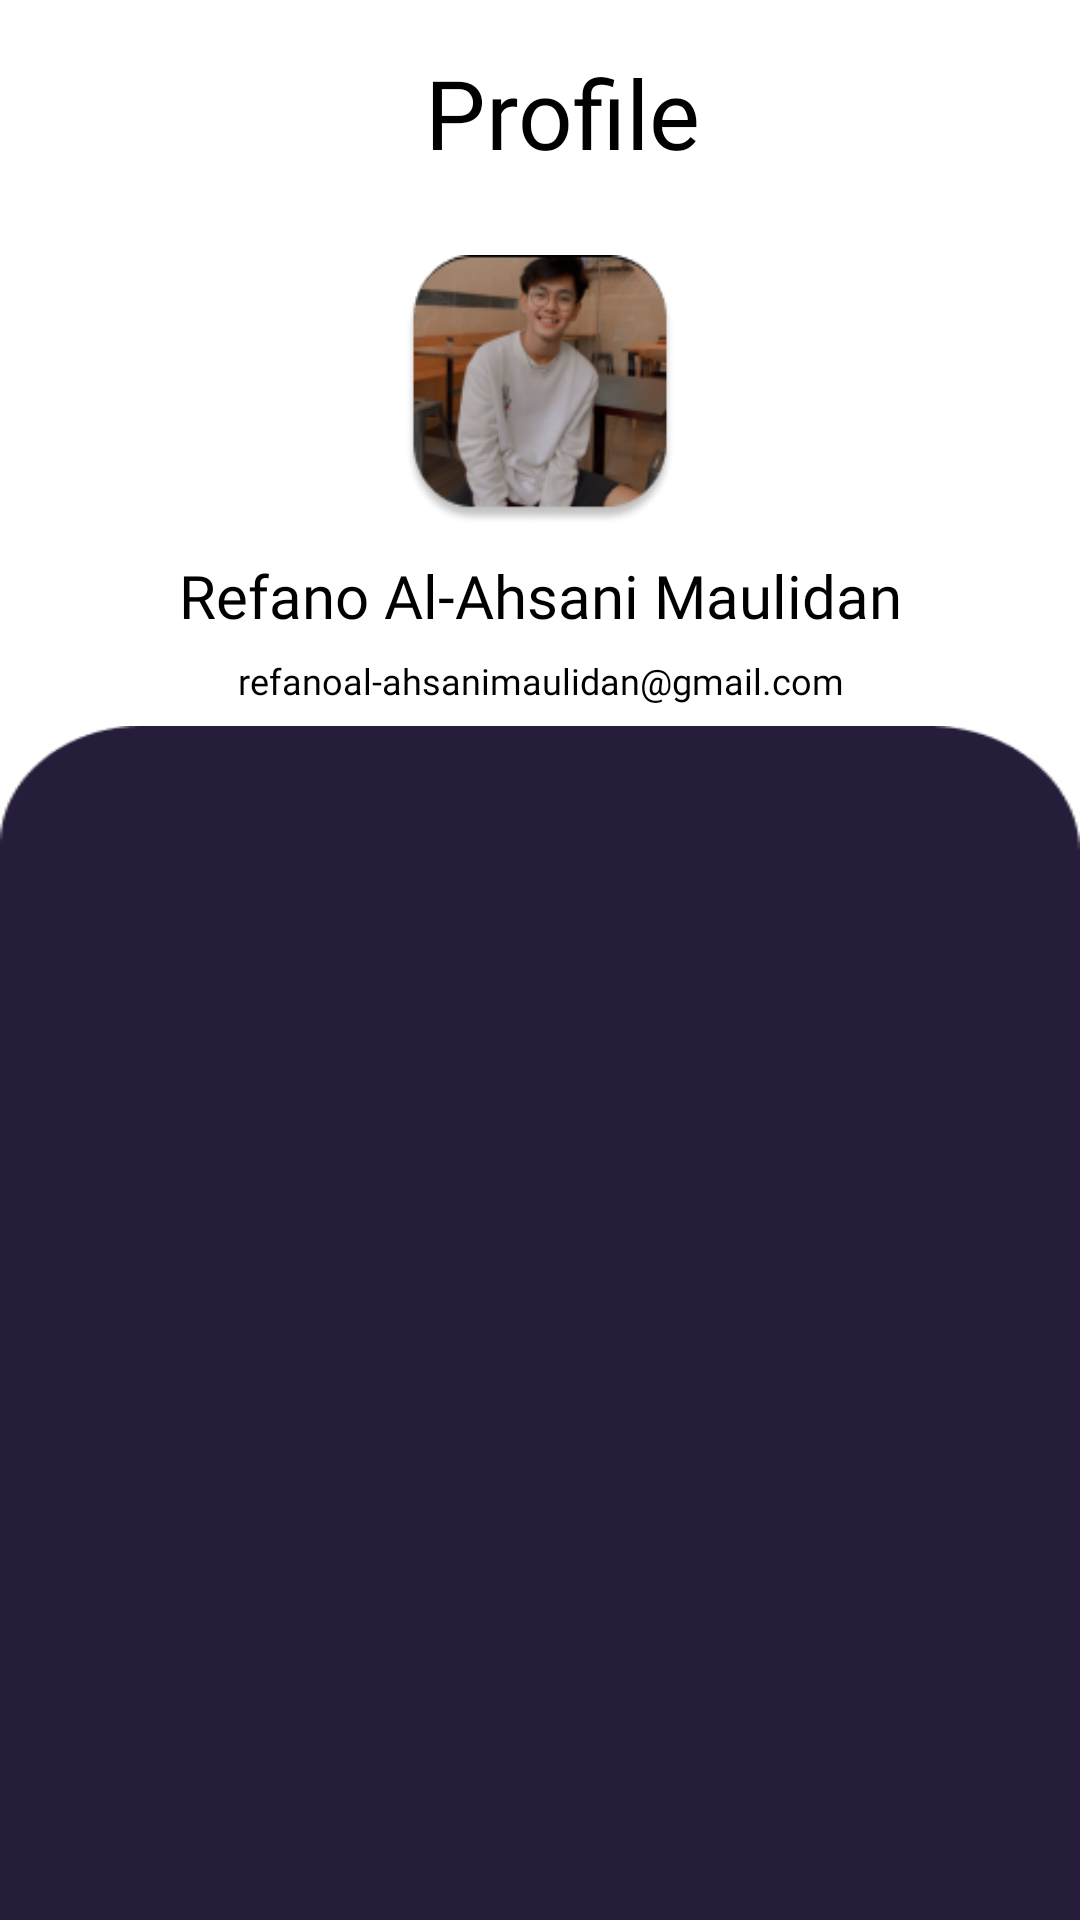

Here is an Android app screen rendered from its layout file. Give the layout XML and the strings, colors and styles it references.
<!-- AndroidManifest.xml: application theme Theme.MaterialComponents.Light.NoActionBar -->
<!-- res/layout/activity_profile_costumer.xml -->
<?xml version="1.0" encoding="utf-8"?>
<LinearLayout xmlns:android="http://schemas.android.com/apk/res/android"
    xmlns:app="http://schemas.android.com/apk/res-auto"
    xmlns:tools="http://schemas.android.com/tools"
    android:layout_width="match_parent"
    android:layout_height="match_parent"
    android:orientation="vertical"
    android:background="@color/white"
    tools:context=".ProfileMontirActivity">

    <LinearLayout
        android:orientation="horizontal"
        android:layout_width="match_parent"
        android:layout_height="wrap_content">
        <Button
            android:layout_marginLeft="5dp"
            android:layout_width="40dp"
            android:layout_height="30dp"
            android:background="@drawable/back"
            app:backgroundTint="#000000">
        </Button>
        <TextView
            android:textColor="@color/black"
            android:gravity="center"
            android:textSize="32dp"
            android:text="Profile"
            android:fontFamily="@font/didact_gothic"
            android:layout_width="285dp"
            android:layout_height="75dp">
        </TextView>
    </LinearLayout>
    <ImageView
        android:id="@+id/imageView"
        android:layout_marginTop="10dp"
        android:layout_gravity="center"
        android:background="@drawable/profilecustomer"
        android:layout_width="90dp"
        android:layout_height="90dp">
    </ImageView>
    <TextView
        android:id="@+id/name"
        android:textColor="@color/black"
        android:layout_marginTop="10dp"
        android:fontFamily="@font/poppins_bold"
        android:textSize="20dp"
        android:text="Refano Al-Ahsani Maulidan"
        android:gravity="center"
        android:layout_width="match_parent"
        android:layout_height="wrap_content">
    </TextView>
    <TextView
        android:id="@+id/email"
        android:textColor="@color/black"
        android:fontFamily="@font/poppins"
        android:textSize="12dp"
        android:text="refanoal-ahsanimaulidan@gmail.com"
        android:gravity="center"
        android:layout_width="match_parent"
        android:layout_height="30dp">
    </TextView>
    <LinearLayout
        android:orientation="vertical"
        android:background="@drawable/latarprofile"
        android:layout_width="match_parent"
        android:layout_height="wrap_content">









        <androidx.constraintlayout.widget.ConstraintLayout
            android:layout_marginTop="20dp"
            android:layout_width="match_parent"
            android:layout_height="match_parent">

            <androidx.recyclerview.widget.RecyclerView
                android:id="@+id/recyclerView"
                android:layout_width="match_parent"
                android:layout_height="match_parent"
                app:layout_constraintBottom_toBottomOf="parent"
                app:layout_constraintEnd_toEndOf="parent"
                app:layout_constraintStart_toStartOf="parent"
                app:layout_constraintTop_toTopOf="parent" />
        </androidx.constraintlayout.widget.ConstraintLayout>
        </LinearLayout>
    </LinearLayout>
<!-- resources referenced by this layout -->
<resources>
  <color name="black">#FF000000</color>
  <color name="white">#FFFFFFFF</color>
  <!-- drawable latarprofile: png bitmap (drawable, 3231 bytes) -->
  <!-- drawable profilecustomer: png bitmap (drawable, 27150 bytes) -->
</resources>
